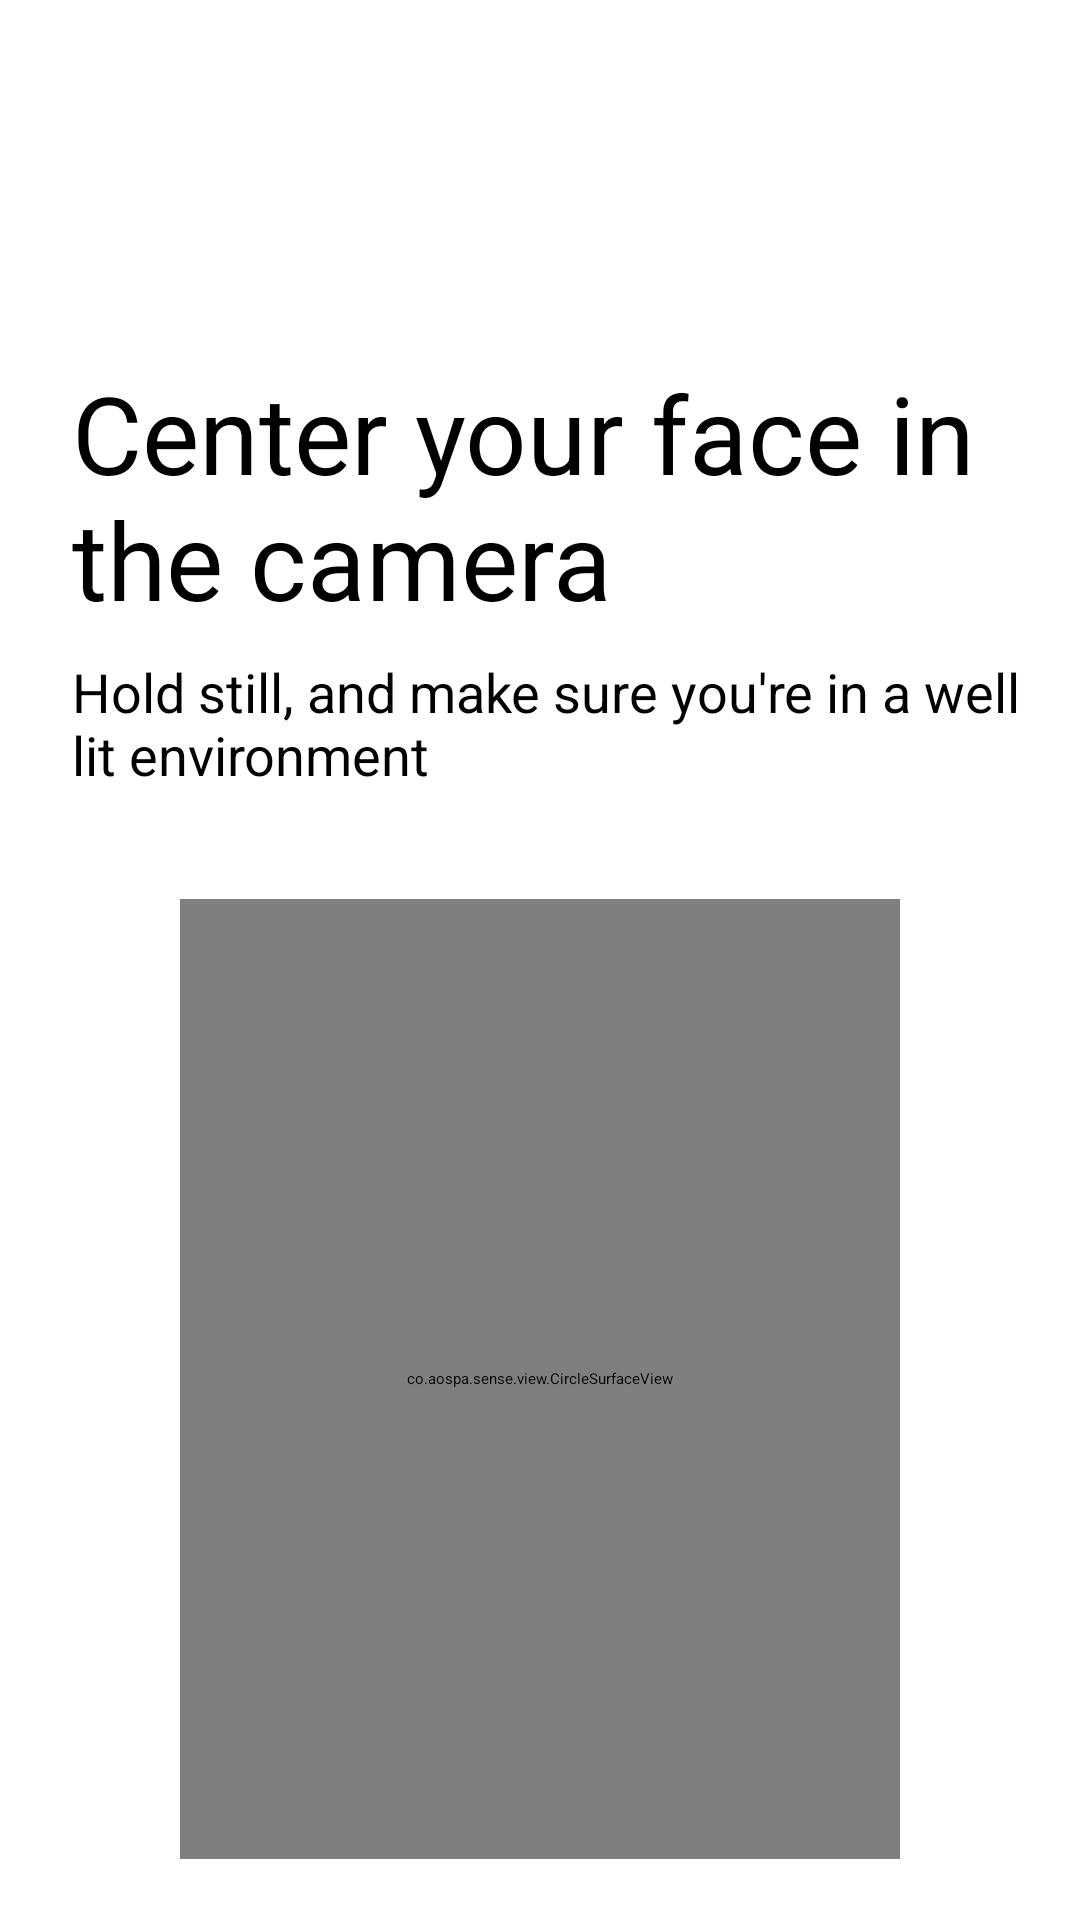

Here is an Android app screen rendered from its layout file. Give the layout XML and the strings, colors and styles it references.
<!-- AndroidManifest.xml: activity theme SudThemeGlifV4 -->
<!-- res/layout/activity_enroll.xml -->
<?xml version="1.0" encoding="utf-8"?>
<androidx.constraintlayout.widget.ConstraintLayout xmlns:android="http://schemas.android.com/apk/res/android"
    xmlns:app="http://schemas.android.com/apk/res-auto"
    android:layout_width="match_parent"
    android:layout_height="match_parent">

    <LinearLayout
        android:id="@+id/enroll_header"
        android:layout_width="match_parent"
        android:layout_height="wrap_content"
        android:layout_alignParentTop="true"
        android:layout_centerHorizontal="true"
        android:layout_marginTop="48dp"
        android:animateLayoutChanges="true"
        android:orientation="vertical"
        app:layout_constraintEnd_toEndOf="parent"
        app:layout_constraintStart_toStartOf="parent"
        app:layout_constraintTop_toTopOf="parent">

        <ImageView
            android:id="@+id/enroll_icon"
            android:layout_width="48dp"
            android:layout_height="48dp"
            android:layout_marginStart="24dp"
            style="@style/Theme.Sense.Header" />

        <TextView
            android:id="@+id/enroll_title"
            android:layout_width="match_parent"
            android:layout_height="wrap_content"
            android:layout_marginStart="24dp"
            android:layout_marginTop="24dp"
            android:layout_marginEnd="12dp"
            android:text="@string/face_enroll_title"
            android:textSize="36sp" />

        <TextView
            android:id="@+id/enroll_message"
            android:layout_width="match_parent"
            android:layout_height="wrap_content"
            android:layout_marginStart="24dp"
            android:layout_marginTop="8dp"
            android:layout_marginEnd="12dp"
            android:text="@string/face_enroll_description"
            android:textSize="18sp" />
    </LinearLayout>

    <LinearLayout
        android:id="@+id/surface_view"
        android:layout_width="match_parent"
        android:layout_height="wrap_content"
        android:layout_marginStart="24dp"
        android:layout_marginEnd="24dp"
        android:layout_marginTop="36dp"
        android:gravity="center_horizontal"
        app:layout_constraintTop_toBottomOf="@+id/enroll_header">

        <co.example.sense.view.CircleSurfaceView
            android:id="@+id/camera_surface"
            android:layout_width="240.0dip"
            android:layout_height="320.0dip"
            android:background="#00000000" />
    </LinearLayout>

    <LinearLayout
        android:id="@+id/face_vendor_view"
        android:layout_width="match_parent"
        android:layout_height="wrap_content"
        android:layout_marginStart="24dp"
        android:layout_marginEnd="24dp"
        android:layout_marginTop="12dp"
        android:gravity="center_horizontal"
        app:layout_constraintTop_toBottomOf="@+id/surface_view">

        <TextView
            android:id="@+id/face_vendor_message"
            android:layout_width="wrap_content"
            android:layout_height="wrap_content"
            android:textColor="@color/face_enroll_vendor_color"
            android:textSize="12sp"/>
    </LinearLayout>
</androidx.constraintlayout.widget.ConstraintLayout>
<!-- resources referenced by this layout -->
<resources>
  <color name="face_enroll_vendor_color">@*android:color/system_error_light</color>
  <string name="face_enroll_description">Hold still, and make sure you\'re in a well lit environment</string>
  <string name="face_enroll_title">Center your face in the camera</string>
</resources>
